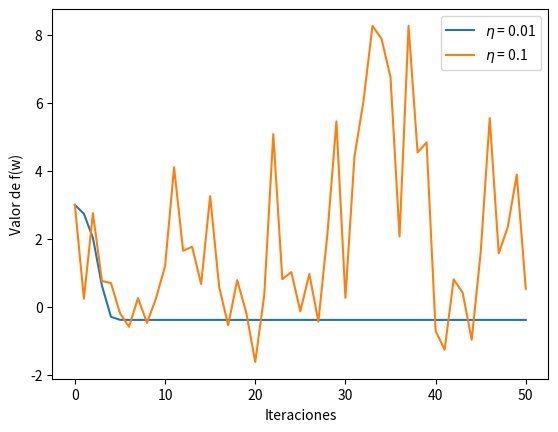

Here is the Python script that generated this plot:
#!/usr/bin/env python
# coding: utf-8
# uso: ./p1_regresion.py

##########################################################################
# Aprendizaje Automático. Curso 2019/20.
# Práctica 1: Programación.
# Ejercicio sobre regresión lineal.
# Antonio Coín Castro. Grupo 3.
##########################################################################

#
# LIBRERÍAS
#

import numpy as np
from matplotlib import pyplot as plt

#
# PARÁMETROS GLOBALES
#

PATH = "datos/"

#
# FUNCIONES AUXILIARES
#

def wait():
    """Introduce una espera hasta que se pulse el intro.
       Limpia el plot anterior."""

    input("\n(Pulsa [Enter] para continuar...)\n")
    plt.close()

#
# EJERCICIO 1: IMPLEMENTACIÓN DE GRADIENTE DESCENDENTE
#

def gd(f, df, w, lr, max_it, eps = -np.inf):
    """Implementación del algoritmo iterativo de gradiente descendente.
         - f = f(x, y): función real-valuada a optimizar.
         - df = df(x, y): gradiente de f.
         - w = (u, v): punto inicial.
         - lr: valor del learning rate.
         - max_it: número máximo de iteraciones (criterio de parada).
         - eps: mínimo valor admisible de f (criterio de parada opcional).

       Devuelve:
         - valor del mínimo encontrado.
         - número de iteraciones realizadas.
         - lista con la evolución de los puntos en el algoritmo."""

    w_ = w  # No modificamos el parámetro w
    it = 0
    evol = [w_]

    while it < max_it and f(*w_) > eps:
        w_ = w_ - lr * df(*w_)
        evol += [w_]
        it += 1

    return w_, it, evol

#
# EJERCICIO 2: MINIMIZACIÓN DE LA FUNCIÓN E(u, v)
#

def E(u, v):
    """Función E(u, v) del ejercicio 2."""

    return (u * np.exp(v) - 2 * v * np.exp(-u)) ** 2

def dEu(u, v):
    """Derivada parcial de la función E(u,v) con respecto a u."""

    return (2 * (u * np.exp(v) - 2 * v * np.exp(-u))
        * (np.exp(v) + 2 * v * np.exp(-u)))

def dEv(u, v):
    """Derivada parcial de la función E(u,v) con respecto a v."""

    return (2 * (u * np.exp(v) - 2 * v * np.exp(-u))
        * (u * np.exp(v) - 2 * np.exp(-u)))

def dE(u, v):
    """Gradiente de la función E(u, v)."""

    return np.array([dEu(u, v), dEv(u, v)])

def ex2():
    """Ejecución de los distintos apartados del ejercicio 2."""

    # Fijamos los parámetros de ejecución
    w = np.array([1.0, 1.0], dtype = np.double)
    lr = 0.1
    eps = 1e-14
    max_it = np.inf

    # Ejecutamos el algoritmo de gradiente descendente
    wmin, it, _ = gd(E, dE, w, lr, max_it, eps)

    # Mostramos los resultados que contestan a los apartados b) y c)
    print(f"  Punto inicial: ({w[0]}, {w[1]})")
    print("  Tasa de aprendizaje:", lr)
    print("  Tolerancia:", eps)
    print("  Número de iteraciones:", it)
    print(f"  Mínimo: ({wmin[0]}, {wmin[1]})")
    print("  Valor del mínimo:", E(*wmin))

#
# EJERCICIO 3: MINIMIZACIÓN DE LA FUNCIÓN f(x, y)
#

def f(x, y):
    """Función f(x, y) del ejercicio 3."""

    return ((x - 2) ** 2 + 2 * (y + 2) ** 2
        + 2 * np.sin(2 * np.pi * x) * np.sin(2 * np.pi * y))

def dfx(x, y):
    """Derivada parcial de la función f(x, y) con respecto a x."""

    return (2 * (x - 2)
        + 4 * np.pi * np.sin(2 * np.pi * y) * np.cos(2 * np.pi * x))

def dfy(x, y):
    """Derivada parcial de la función f(x, y) con respecto a y."""

    return (4 * (y + 2)
        + 4 * np.pi * np.sin(2 * np.pi * x) * np.cos(2 * np.pi * y))

def df(x, y):
    """Gradiente de la función f(x, y)."""

    return np.array([dfx(x, y), dfy(x, y)])

def contour_plot(f, w = None):
    """Pinta el diagrama de contorno para la función 'f = f(x, y)',
       posiblemente junto a un punto destacado."""

    # Establecemos el rango del plot
    x = np.arange(-2, 2, 0.01)
    y = np.arange(-2, 2, 0.01)

    # Pintamos el diagrama y el punto del mínimo
    fig = plt.figure()
    xx, yy = np.meshgrid(x, y, sparse = True)
    z = f(xx, yy)
    cont = plt.contourf(x, y, z)
    fig.colorbar(cont)
    if w is not None:
        plt.plot(*w, 'r*', markersize = 5)

    # Información del plot
    plt.title('Diagrama de contorno para la función f(x, y)')
    plt.xlabel('x')
    plt.ylabel('y')

    plt.show(block = False)
    wait()

def ap3A():
    """Ejecución del apartado a) del ejercicio 3."""

    # Fijamos los parámetros de las ejecuciones
    w = np.array([1.0, -1.0])
    max_it = 50

    # Nombres de los ejes para la gráfica
    plt.xlabel("Iteraciones")
    plt.ylabel("Valor de f(w)")

    for lr in [0.01, 0.1]:
        # Ejecutamos el algoritmo de gradiente descendente
        wmin, _, evol = gd(f, df, w, lr, max_it)

        # Imprimimos los resultados
        print(f"    Punto inicial: ({w[0]}, {w[1]})")
        print("    Tasa de aprendizaje:", lr)
        print("    Número de iteraciones:", max_it)
        print(f"    Mínimo: ({wmin[0]}, {wmin[1]})")
        print("    Valor del mínimo:", f(*wmin), "\n")

        # Mostramos la gráfica con la evolución del valor de la función
        plt.plot(range(max_it + 1), [f(*w) for w in evol],
            label = r"$\eta$ = " + str(lr))

    plt.legend()
    plt.show(block = False)
    wait()

def ap3B():
    """Ejecución del apartado b) del ejercicio 3."""

    # Fijamos los parámetros de las ejecuciones
    max_it = 50
    lr = 0.01
    w_lst = [np.array([2.1, -2.1]),
             np.array([3.0, -3.0]),
             np.array([1.5, 1.5]),
             np.array([1.0, -1.0])]

    print("    Tasa de aprendizaje:", lr)
    print("    Número de iteraciones:", max_it)
    print("\n    {:^12}  {:^25}  {:^17}".format("Inicial", "Mínimo", "Valor"))

    for w in w_lst:
        # Ejecutamos el algoritmo de gradiente descendente
        wmin, _, _ = gd(f, df, w, lr, max_it)

        # Imprimimos los resultados
        print("    {}    {}      {: 1.5f}".format(w, wmin, f(*wmin)))

def ex3():
    """Ejecución de los distintos apartados del ejercicio 3."""

    print("  --- Apartado a)")
    ap3A()
    print("  --- Apartado b)")
    ap3B()

#
# FUNCIÓN PRINCIPAL
#

def main():
    print("-------- EJERCICIO SOBRE BÚSQUEDA ITERATIVA DE ÓPTIMOS --------")
    print("--- EJERCICIO 2 ---")
    ex2()
    print("\n--- EJERCICIO 3 ---")
    ex3()

if __name__ == "__main__":
    main()
